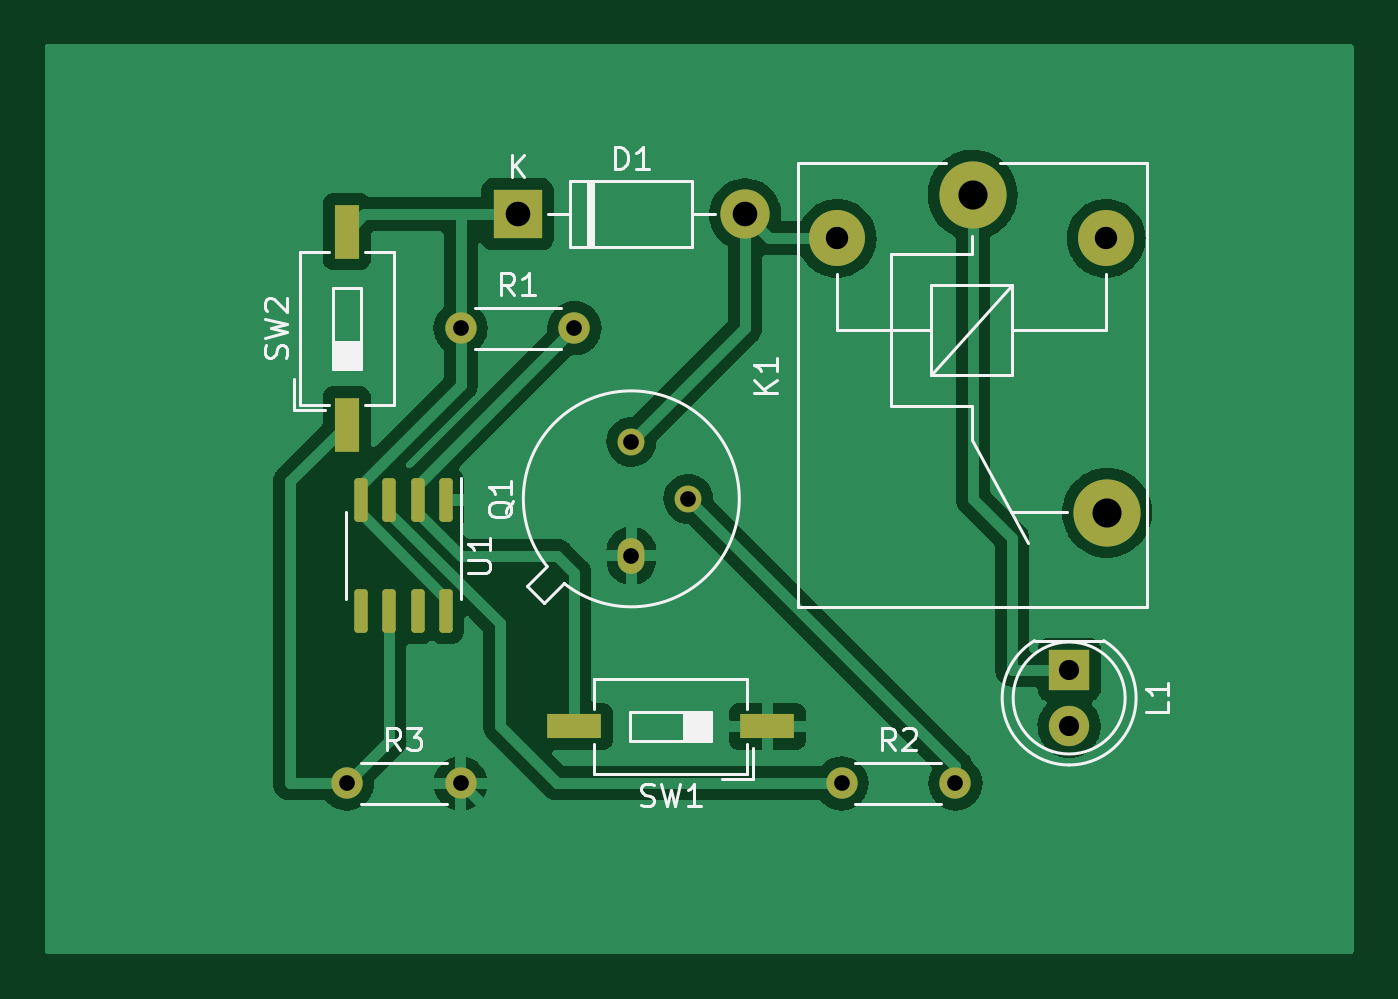
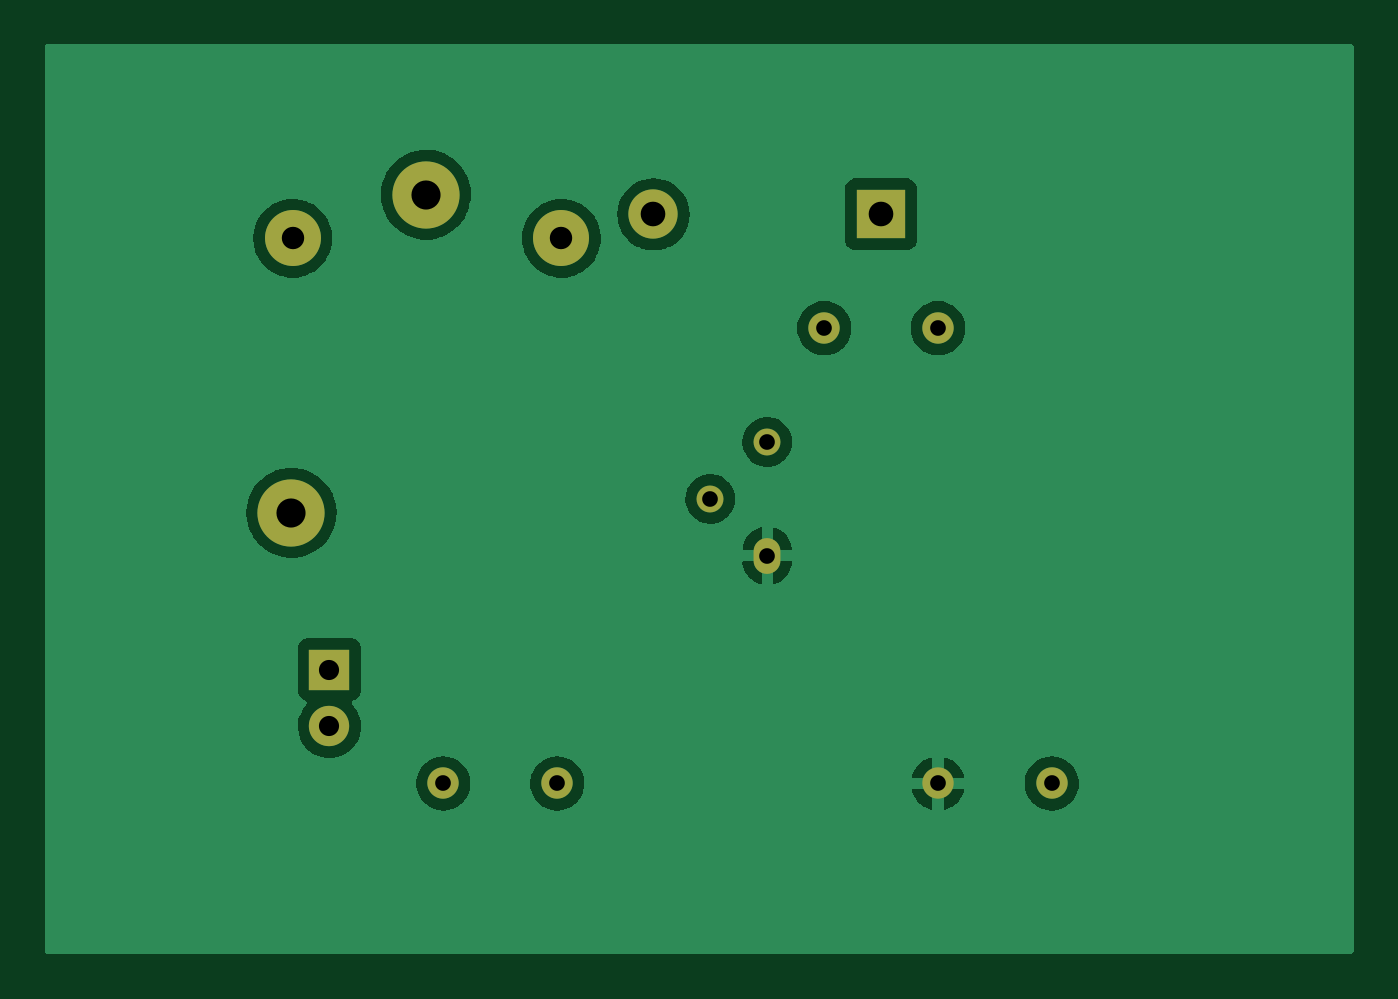
Circuit board: 10 layer files. Board 58.4 x 40.6 mm.
- bottom_copper: TOUCH ON AND OFF SWTICH CIRCUIT-B_Cu.gbr (39418 bytes)
- bottom_mask: TOUCH ON AND OFF SWTICH CIRCUIT-B_Mask.gbr (1406 bytes)
- paste: TOUCH ON AND OFF SWTICH CIRCUIT-B_Paste.gbr (493 bytes)
- bottom_silk: TOUCH ON AND OFF SWTICH CIRCUIT-B_Silkscreen.gbr (494 bytes)
- outline: TOUCH ON AND OFF SWTICH CIRCUIT-Edge_Cuts.gbr (465 bytes)
- top_copper: TOUCH ON AND OFF SWTICH CIRCUIT-F_Cu.gbr (63795 bytes)
- top_mask: TOUCH ON AND OFF SWTICH CIRCUIT-F_Mask.gbr (2510 bytes)
- paste: TOUCH ON AND OFF SWTICH CIRCUIT-F_Paste.gbr (1597 bytes)
- top_silk: TOUCH ON AND OFF SWTICH CIRCUIT-F_Silkscreen.gbr (11500 bytes)
- drill: TOUCH ON AND OFF SWTICH CIRCUIT.drl (867 bytes)

=== bottom_copper: TOUCH ON AND OFF SWTICH CIRCUIT-B_Cu.gbr (39418 bytes, source omitted) ===
=== bottom_mask: TOUCH ON AND OFF SWTICH CIRCUIT-B_Mask.gbr ===
%TF.GenerationSoftware,KiCad,Pcbnew,(6.0.4)*%
%TF.CreationDate,2022-05-29T18:16:18+05:30*%
%TF.ProjectId,TOUCH ON AND OFF SWTICH CIRCUIT,544f5543-4820-44f4-9e20-414e44204f46,rev?*%
%TF.SameCoordinates,Original*%
%TF.FileFunction,Soldermask,Bot*%
%TF.FilePolarity,Negative*%
%FSLAX46Y46*%
G04 Gerber Fmt 4.6, Leading zero omitted, Abs format (unit mm)*
G04 Created by KiCad (PCBNEW (6.0.4)) date 2022-05-29 18:16:18*
%MOMM*%
%LPD*%
G01*
G04 APERTURE LIST*
%ADD10C,3.000000*%
%ADD11C,2.500000*%
%ADD12O,1.200000X1.600000*%
%ADD13O,1.200000X1.200000*%
%ADD14C,1.400000*%
%ADD15O,1.400000X1.400000*%
%ADD16R,1.800000X1.800000*%
%ADD17C,1.800000*%
%ADD18R,2.200000X2.200000*%
%ADD19O,2.200000X2.200000*%
G04 APERTURE END LIST*
D10*
%TO.C,K1*%
X59195000Y-21980000D03*
D11*
X53145000Y-23930000D03*
D10*
X65195000Y-36180000D03*
D11*
X65145000Y-23930000D03*
%TD*%
D12*
%TO.C,Q1*%
X43955000Y-38100000D03*
D13*
X46495000Y-35560000D03*
X43955000Y-33020000D03*
%TD*%
D14*
%TO.C,R3*%
X31255000Y-48260000D03*
D15*
X36335000Y-48260000D03*
%TD*%
D14*
%TO.C,R1*%
X36335000Y-27940000D03*
D15*
X41415000Y-27940000D03*
%TD*%
D16*
%TO.C,L1*%
X63500000Y-43180000D03*
D17*
X63500000Y-45720000D03*
%TD*%
D18*
%TO.C,D1*%
X38875000Y-22860000D03*
D19*
X49035000Y-22860000D03*
%TD*%
D14*
%TO.C,R2*%
X53340000Y-48260000D03*
D15*
X58420000Y-48260000D03*
%TD*%
M02*

=== paste: TOUCH ON AND OFF SWTICH CIRCUIT-B_Paste.gbr ===
%TF.GenerationSoftware,KiCad,Pcbnew,(6.0.4)*%
%TF.CreationDate,2022-05-29T18:16:18+05:30*%
%TF.ProjectId,TOUCH ON AND OFF SWTICH CIRCUIT,544f5543-4820-44f4-9e20-414e44204f46,rev?*%
%TF.SameCoordinates,Original*%
%TF.FileFunction,Paste,Bot*%
%TF.FilePolarity,Positive*%
%FSLAX46Y46*%
G04 Gerber Fmt 4.6, Leading zero omitted, Abs format (unit mm)*
G04 Created by KiCad (PCBNEW (6.0.4)) date 2022-05-29 18:16:18*
%MOMM*%
%LPD*%
G01*
G04 APERTURE LIST*
G04 APERTURE END LIST*
M02*

=== bottom_silk: TOUCH ON AND OFF SWTICH CIRCUIT-B_Silkscreen.gbr ===
%TF.GenerationSoftware,KiCad,Pcbnew,(6.0.4)*%
%TF.CreationDate,2022-05-29T18:16:18+05:30*%
%TF.ProjectId,TOUCH ON AND OFF SWTICH CIRCUIT,544f5543-4820-44f4-9e20-414e44204f46,rev?*%
%TF.SameCoordinates,Original*%
%TF.FileFunction,Legend,Bot*%
%TF.FilePolarity,Positive*%
%FSLAX46Y46*%
G04 Gerber Fmt 4.6, Leading zero omitted, Abs format (unit mm)*
G04 Created by KiCad (PCBNEW (6.0.4)) date 2022-05-29 18:16:18*
%MOMM*%
%LPD*%
G01*
G04 APERTURE LIST*
G04 APERTURE END LIST*
M02*

=== outline: TOUCH ON AND OFF SWTICH CIRCUIT-Edge_Cuts.gbr ===
%TF.GenerationSoftware,KiCad,Pcbnew,(6.0.4)*%
%TF.CreationDate,2022-05-29T18:16:18+05:30*%
%TF.ProjectId,TOUCH ON AND OFF SWTICH CIRCUIT,544f5543-4820-44f4-9e20-414e44204f46,rev?*%
%TF.SameCoordinates,Original*%
%TF.FileFunction,Profile,NP*%
%FSLAX46Y46*%
G04 Gerber Fmt 4.6, Leading zero omitted, Abs format (unit mm)*
G04 Created by KiCad (PCBNEW (6.0.4)) date 2022-05-29 18:16:18*
%MOMM*%
%LPD*%
G01*
G04 APERTURE LIST*
G04 APERTURE END LIST*
M02*

=== top_copper: TOUCH ON AND OFF SWTICH CIRCUIT-F_Cu.gbr (63795 bytes, source omitted) ===
=== top_mask: TOUCH ON AND OFF SWTICH CIRCUIT-F_Mask.gbr (2510 bytes, source withheld) ===
=== paste: TOUCH ON AND OFF SWTICH CIRCUIT-F_Paste.gbr (1597 bytes, source withheld) ===
=== top_silk: TOUCH ON AND OFF SWTICH CIRCUIT-F_Silkscreen.gbr (11500 bytes, source omitted) ===
=== drill: TOUCH ON AND OFF SWTICH CIRCUIT.drl ===
M48
; DRILL file {KiCad (6.0.4)} date Sun May 29 18:17:04 2022
; FORMAT={-:-/ absolute / metric / decimal}
; #@! TF.CreationDate,2022-05-29T18:17:04+05:30
; #@! TF.GenerationSoftware,Kicad,Pcbnew,(6.0.4)
; #@! TF.FileFunction,MixedPlating,1,2
FMAT,2
METRIC
; #@! TA.AperFunction,Plated,PTH,ComponentDrill
T1C0.700
; #@! TA.AperFunction,Plated,PTH,ComponentDrill
T2C0.900
; #@! TA.AperFunction,Plated,PTH,ComponentDrill
T3C1.000
; #@! TA.AperFunction,Plated,PTH,ComponentDrill
T4C1.100
; #@! TA.AperFunction,Plated,PTH,ComponentDrill
T5C1.300
%
G90
G05
T1
X31.255Y-48.26
X36.335Y-27.94
X36.335Y-48.26
X41.415Y-27.94
X43.955Y-33.02
X43.955Y-38.1
X46.495Y-35.56
X53.34Y-48.26
X58.42Y-48.26
T2
X63.5Y-43.18
X63.5Y-45.72
T3
X53.145Y-23.93
X65.145Y-23.93
T4
X38.875Y-22.86
X49.035Y-22.86
T5
X59.195Y-21.98
X65.195Y-36.18
T0
M30

